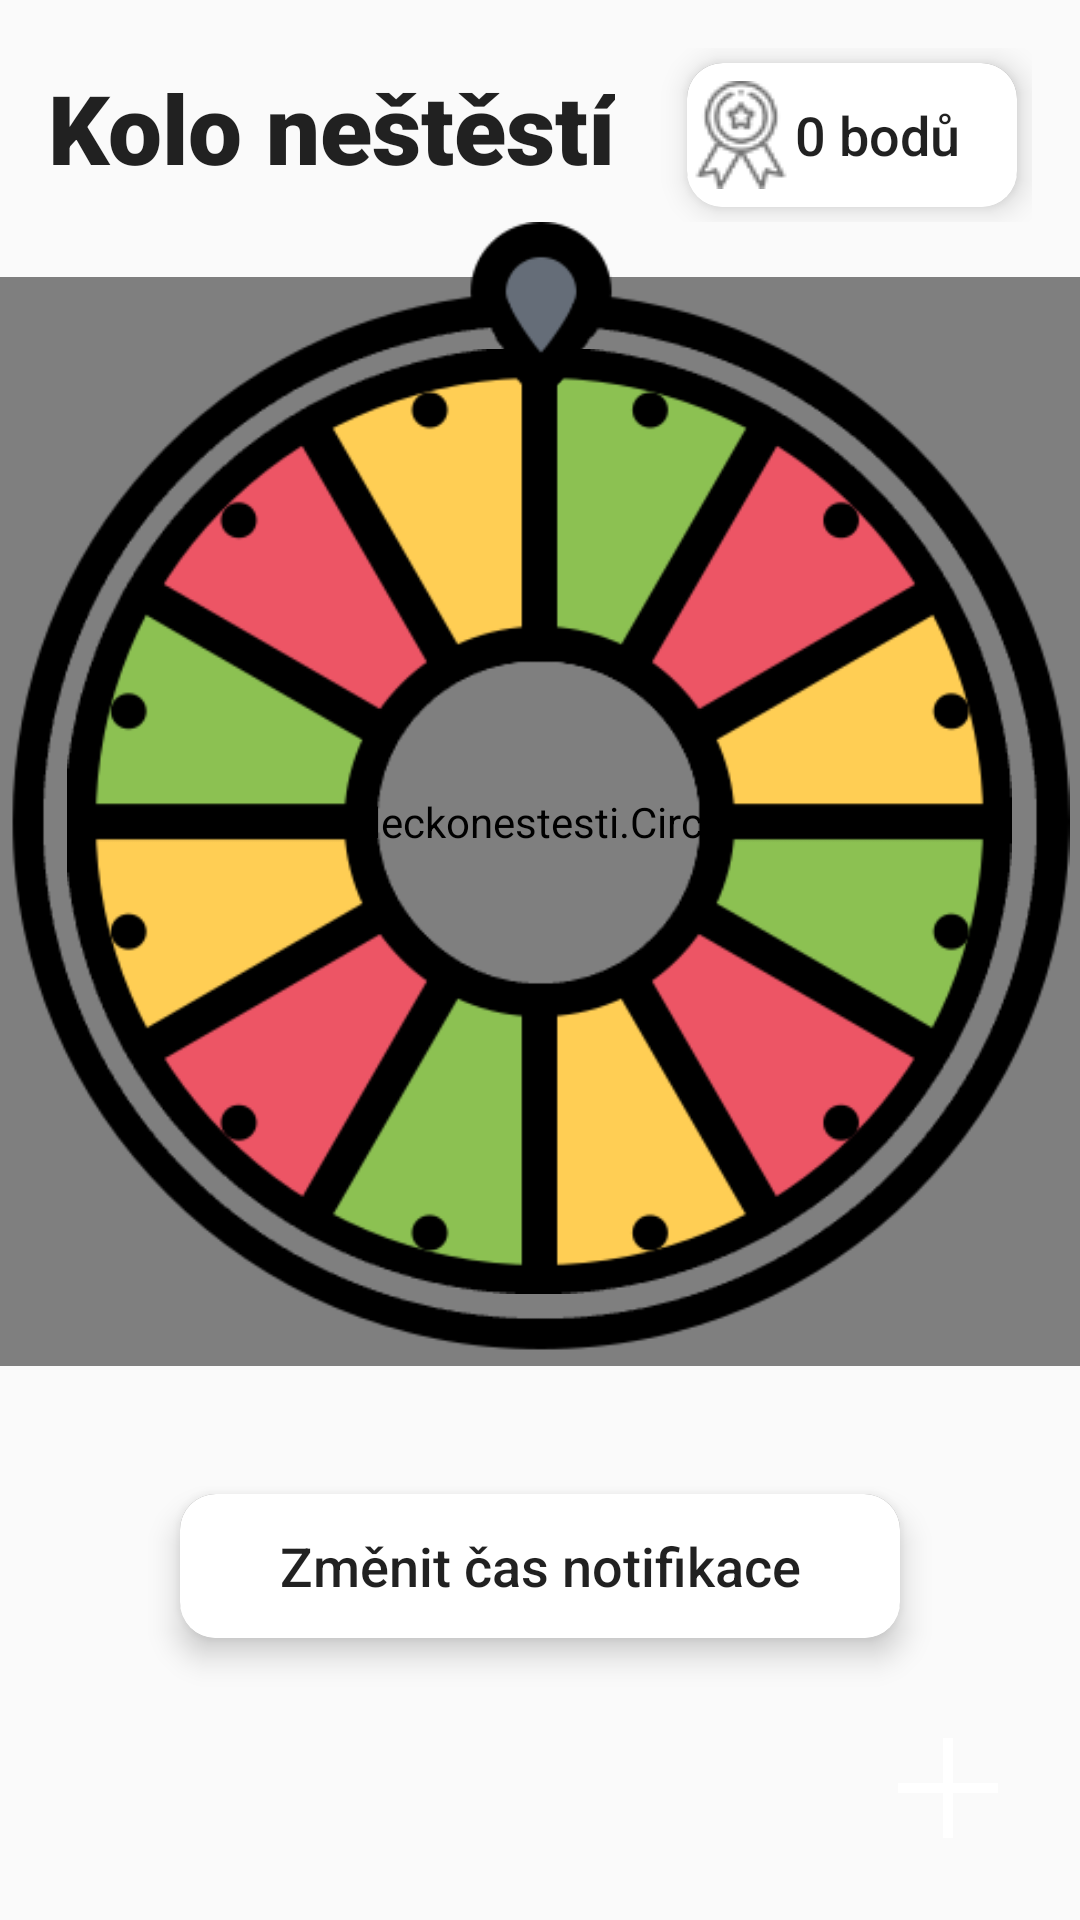

Android layout source for this screen:
<!-- AndroidManifest.xml: application theme Theme.KoleckoNestesti -->
<!-- res/layout/activity_main.xml -->
<?xml version="1.0" encoding="utf-8"?>
<androidx.constraintlayout.widget.ConstraintLayout
    xmlns:android="http://schemas.android.com/apk/res/android"
    xmlns:app="http://schemas.android.com/apk/res-auto"
    xmlns:tools="http://schemas.android.com/tools"
    android:layout_width="match_parent"
    android:layout_height="match_parent">

    <ScrollView
        android:id="@+id/scrollView"
        android:layout_width="0dp"
        android:layout_height="0dp"
        app:layout_constraintTop_toTopOf="parent"
        app:layout_constraintBottom_toBottomOf="parent"
        app:layout_constraintStart_toStartOf="parent"
        app:layout_constraintEnd_toEndOf="parent"
        tools:context=".MainViewImp"
        android:scrollbars="none">

    <LinearLayout
        android:layout_width="match_parent"
        android:layout_height="wrap_content"
        android:orientation="vertical">

        <FrameLayout
            android:paddingLeft="16dp"
            android:paddingRight="16dp"
            android:paddingTop="16dp"
            android:layout_width="match_parent"
            android:layout_height="match_parent">

            <TextView
                android:layout_width="wrap_content"
                android:layout_height="wrap_content"
                android:layout_gravity="start"
                android:layout_marginBottom="20dp"
                android:fontFamily="sans-serif-black"
                android:text="@string/main_name"
                android:textAppearance="@style/TextAppearance.AppCompat.Large"
                android:textSize="32sp"
                android:textStyle="bold"
                android:layout_marginVertical="5dp"/>

            <androidx.cardview.widget.CardView
                android:layout_width="110dp"
                android:layout_height="48dp"
                android:layout_gravity="end"
                android:layout_marginVertical="5dp"
                android:layout_marginEnd="5dp"
                app:cardCornerRadius="12dp"
                app:cardElevation="6dp">

                <Button
                    android:id="@+id/buttonUp"
                    android:layout_width="match_parent"
                    android:layout_height="match_parent"
                    android:background="@drawable/button_shape"
                    android:drawableStart="@drawable/medail"
                    android:gravity="start|center"
                    android:text="@string/zero_points"
                    android:textAppearance="@style/TextAppearance.AppCompat.Body2"
                    android:textSize="18sp" />
            </androidx.cardview.widget.CardView>
        </FrameLayout>

        <RelativeLayout
            android:layout_width="match_parent"
            android:layout_height="match_parent">

            <TextView
                android:id="@+id/countdownTimerTextView"
                android:layout_width="wrap_content"
                android:layout_height="wrap_content"
                android:layout_centerInParent="true"
                android:text="@string/zero_time"
                android:textAppearance="@style/TextAppearance.AppCompat.Body2"
                android:textSize="36sp"
                android:textStyle="bold" />

            <com.kolecko.koleckonestesti.CircularProgressBar
                android:id="@+id/circularProgressBar"
                android:layout_width="363dp"
                android:layout_height="363dp"
                android:layout_gravity="center"
                android:layout_centerInParent="true" />

            <ImageView
                android:id="@+id/wheel_spin"
                android:layout_width="315dp"
                android:layout_height="315dp"
                android:layout_gravity="center"
                android:layout_centerInParent="true"
                android:src="@drawable/wheel_spin"
                android:contentDescription="@string/wheel_spin_description" />

            <ImageView
                android:id="@+id/wheel_static"
                android:layout_width="400dp"
                android:layout_height="400dp"
                android:layout_centerInParent="true"
                android:src="@drawable/wheel_static"
                android:contentDescription="@string/wheel_static_description" />
        </RelativeLayout>




        <FrameLayout
            android:layout_width="match_parent"
            android:layout_height="96dp">

            <androidx.cardview.widget.CardView
                android:layout_width="240dp"
                android:layout_height="48dp"
                android:layout_gravity="center"
                app:cardCornerRadius="12dp"
                app:cardElevation="6dp">

                <Button
                    android:id="@+id/buttonSetTime"
                    android:layout_width="match_parent"
                    android:layout_height="match_parent"
                    android:background="@drawable/button_shape"
                    android:text="@string/button_change_time_of_notification"
                    android:textAppearance="@style/TextAppearance.AppCompat.Body2"
                    android:textSize="18sp" />
            </androidx.cardview.widget.CardView>


        </FrameLayout>

        <TextView
            android:paddingLeft="16dp"
            android:paddingRight="16dp"
            android:id="@+id/textNum"
            android:layout_width="match_parent"
            android:layout_height="wrap_content"
            android:textAppearance="@style/TextAppearance.AppCompat.Body2"
            android:textSize="16sp" />

        <androidx.recyclerview.widget.RecyclerView
            android:id="@+id/taskList"
            android:layout_width="match_parent"
            android:layout_height="wrap_content"
            android:layout_marginHorizontal="0dp"
            android:layout_marginVertical="14dp"
            android:nestedScrollingEnabled="false"
            app:layoutManager="LinearLayoutManager"
            app:layout_constraintBottom_toBottomOf="parent"
            app:layout_constraintEnd_toEndOf="parent"
            app:layout_constraintStart_toStartOf="parent"
            app:layout_constraintTop_toTopOf="parent" />

    </LinearLayout>
</ScrollView>

    <Button
        android:id="@+id/floatingActionButton"
        android:layout_width="56dp"
        android:layout_height="56dp"
        app:layout_constraintBottom_toBottomOf="parent"
        app:layout_constraintEnd_toEndOf="parent"
        android:layout_marginEnd="16dp"
        android:layout_marginBottom="16dp"
        android:background="@drawable/circular_orange_button"
        android:contentDescription="@string/button_add"
        android:elevation="8dp"
        android:scaleType="center"
        android:src="@drawable/ic_plus_icon" />


</androidx.constraintlayout.widget.ConstraintLayout>
<!-- resources referenced by this layout -->
<resources>
  <!-- drawable button_shape (drawable) -->
  <layer-list xmlns:android="http://schemas.android.com/apk/res/android">
      
      <item android:bottom="6dp">
          <shape android:shape="rectangle">
              <corners android:radius="6dp" />
              <solid android:color="#80000000" />
          </shape>
      </item>
      
      <item>
          <shape android:shape="rectangle">
              <corners android:radius="6dp" />
              <solid android:color="@color/white" />
          </shape>
      </item>
      
      <item android:bottom="1dp">
          <shape android:shape="rectangle">
              <corners android:radius="6dp" />
              <solid android:color="#80FFFFFF" />
          </shape>
      </item>
  </layer-list>
  <!-- drawable circular_orange_button (drawable) -->
  <layer-list xmlns:android="http://schemas.android.com/apk/res/android">
      <item android:drawable="@drawable/circular_orange_shape" />
      <item
          android:drawable="@drawable/ic_plus_icon"
          android:width="40dp"
          android:height="40dp"
          android:gravity="center" />
  </layer-list>
  <!-- drawable ic_plus_icon (drawable) -->
  <vector xmlns:android="http://schemas.android.com/apk/res/android"
      android:width="24dp"
      android:height="24dp"
      android:viewportWidth="24.0"
      android:viewportHeight="24.0">
      <path
          android:fillColor="#FFFFFF"
          android:pathData="M11,2v9H2v2h9v9h2v-9h9v-2h-9V2H11z"/>
  </vector>
  <!-- drawable medail: png bitmap (drawable, 1487 bytes) -->
  <!-- drawable wheel_spin: png bitmap (drawable, 33833 bytes) -->
  <!-- drawable wheel_static: png bitmap (drawable, 12361 bytes) -->
  <string name="button_add">Add Button</string>
  <string name="button_change_time_of_notification">Změnit čas notifikace</string>
  <string name="main_name">Kolo neštěstí</string>
  <string name="wheel_spin_description">Wheel To Spin</string>
  <string name="wheel_static_description">Statické okolí kolečka</string>
  <string name="zero_points">0 bodů</string>
  <string name="zero_time">00:00</string>
  <style name="Theme.KoleckoNestesti" parent="Theme.AppCompat.Light">
          
          <item name="colorPrimary">@color/colorPrimary</item>
          <item name="colorAccent">@color/colorAccent</item>
          
      </style>
  <color name="white">#FFFFFFFF</color>
  <!-- drawable circular_orange_shape (drawable) -->
  <shape xmlns:android="http://schemas.android.com/apk/res/android"
      android:shape="oval">
      <solid android:color="@color/iconColor" /> 
  </shape>
  <color name="colorPrimary">#FAFAFA</color>
  <color name="colorAccent">#FF4081</color>
  <color name="iconColor">#F9661B</color>
</resources>
